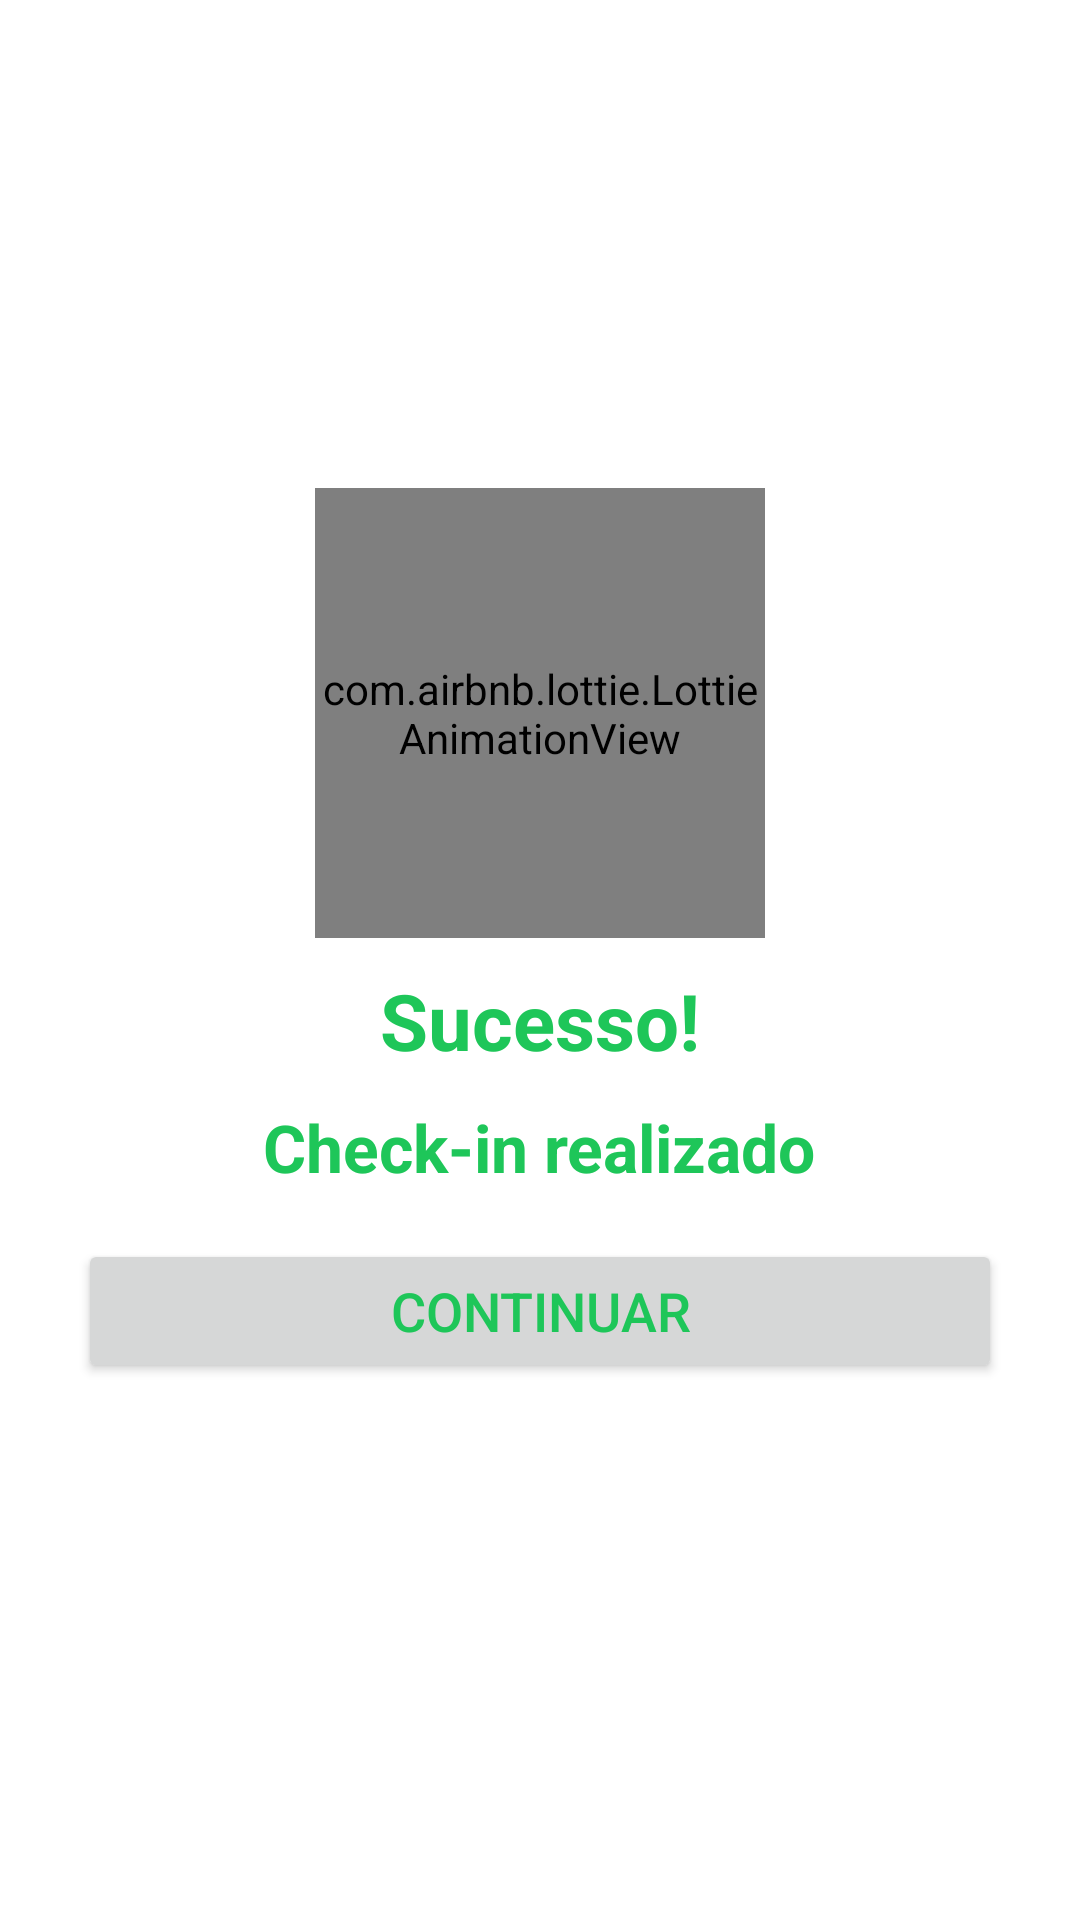

Android layout source for this screen:
<!-- AndroidManifest.xml: application theme Theme.SicrediChallenge -->
<!-- res/layout/dialog_success_layout.xml -->
<?xml version="1.0" encoding="utf-8"?>
<LinearLayout
    xmlns:android="http://schemas.android.com/apk/res/android"
    xmlns:app="http://schemas.android.com/apk/res-auto"
    android:background="@color/white"
    android:gravity="center"
    android:layout_gravity="center"
    android:layout_height="wrap_content"
    android:layout_width="match_parent"
    android:orientation="vertical"
    android:padding="10dp">

    <com.airbnb.lottie.LottieAnimationView
        android:id="@+id/video_loading"
        android:layout_height="150dp"
        android:layout_width="150dp"

        android:scaleType="centerCrop"
        app:lottie_autoPlay="true"
        app:lottie_loop="false"
        app:lottie_rawRes="@raw/successtick" />

    <TextView
        android:id="@+id/txt_msg"
        android:layout_height="wrap_content"
        android:layout_margin="10dp"
        android:layout_width="wrap_content"
        android:text="@string/success"
        android:textColor="@color/success"
        android:textSize="26sp"
        android:textStyle="bold" />

    <TextView
        android:id="@+id/textView2"
        android:layout_height="wrap_content"
        android:layout_width="wrap_content"
        android:text="@string/received_success_response"
        android:textColor="@color/success"
        android:textSize="22sp"
        android:textStyle="bold" />

    <Button
        android:id="@+id/btnDialog"
        android:layout_height="wrap_content"
        android:layout_margin="16dp"
        android:layout_width="match_parent"
        android:text="@string/continue_english"
        android:textColor="@color/success"
        android:textSize="18sp" />
</LinearLayout>
<!-- resources referenced by this layout -->
<resources>
  <color name="success">#1ec659</color>
  <color name="white">#FFFFFFFF</color>
  <string name="continue_english">Continuar</string>
  <string name="received_success_response">Check-in realizado</string>
  <string name="success">Sucesso!</string>
  <style name="Theme.SicrediChallenge" parent="Theme.MaterialComponents.DayNight.DarkActionBar">
          
          <item name="colorPrimary">@color/purple_500</item>
          <item name="colorPrimaryVariant">@color/purple_700</item>
          <item name="colorOnPrimary">@color/white</item>
          
          <item name="colorSecondary">@color/teal_200</item>
          <item name="colorSecondaryVariant">@color/teal_700</item>
          <item name="colorOnSecondary">@color/black</item>
          
          <item name="android:statusBarColor" tools:targetApi="l">?attr/colorPrimaryVariant</item>
          
      </style>
  <color name="purple_500">#FF6200EE</color>
  <color name="purple_700">#FF3700B3</color>
  <color name="teal_200">#FF03DAC5</color>
  <color name="teal_700">#FF018786</color>
  <color name="black">#FF000000</color>
</resources>
